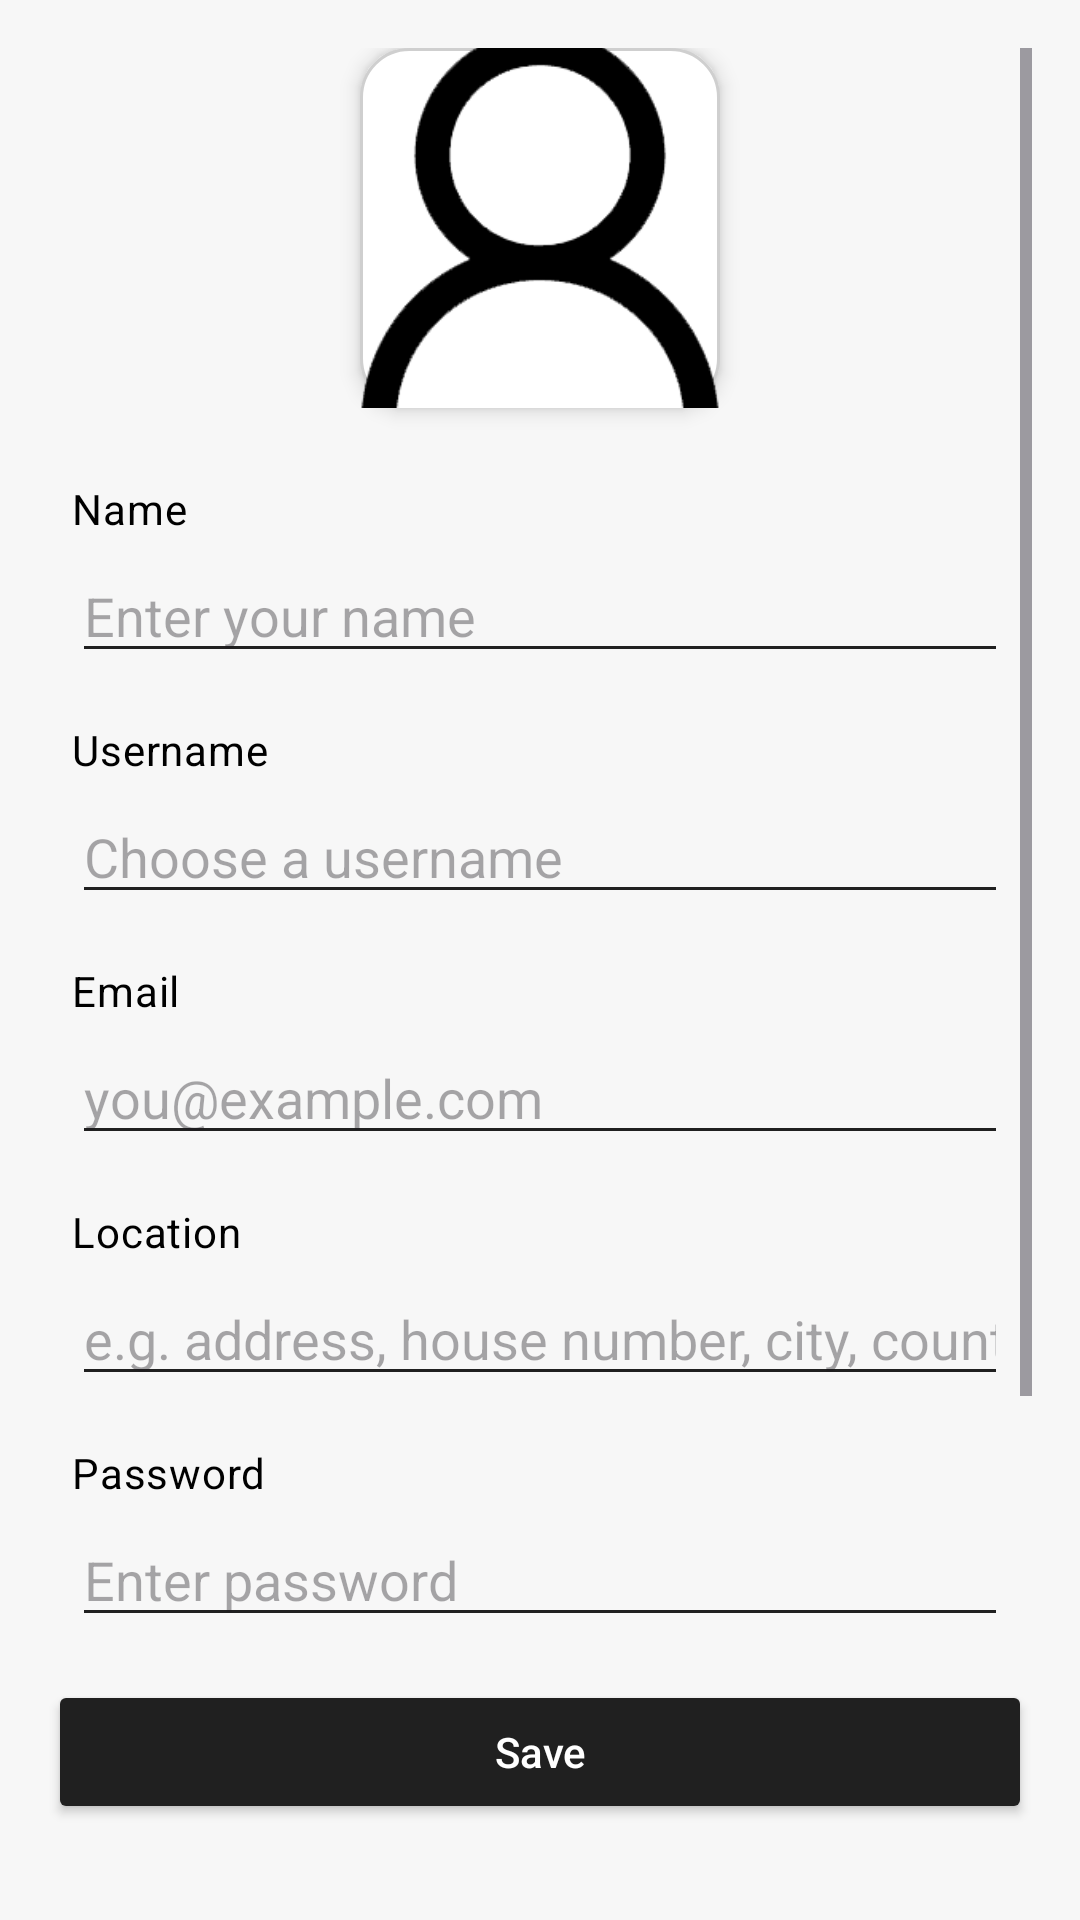

Here is an Android app screen rendered from its layout file. Give the layout XML and the strings, colors and styles it references.
<!-- AndroidManifest.xml: application theme Theme.QuickFixApp -->
<!-- res/layout/modify_user_layout.xml -->
<?xml version="1.0" encoding="utf-8"?>
<androidx.constraintlayout.widget.ConstraintLayout
    xmlns:android="http://schemas.android.com/apk/res/android"
    xmlns:app="http://schemas.android.com/apk/res-auto"
    android:layout_width="match_parent"
    android:layout_height="match_parent"
    android:background="?attr/background">

    <ScrollView
        android:layout_width="match_parent"
        android:layout_height="0dp"
        android:padding="16dp"
        android:clipToPadding="false"
        app:layout_constraintTop_toTopOf="parent"
        app:layout_constraintBottom_toTopOf="@id/saveButton"
        app:layout_constraintStart_toStartOf="parent"
        app:layout_constraintEnd_toEndOf="parent">

        <LinearLayout
            android:id="@+id/contentLayout"
            android:layout_width="match_parent"
            android:layout_height="wrap_content"
            android:orientation="vertical"
            android:paddingHorizontal="8dp"
            android:gravity="center_horizontal">

            <ImageView
                android:id="@+id/profilePic"
                android:layout_width="120dp"
                android:layout_height="120dp"
                android:layout_marginBottom="24dp"
                android:src="@drawable/ic_user"
                android:background="@drawable/rounded_background"
                android:elevation="4dp"
                android:scaleType="centerCrop" />

            <TextView
                android:layout_width="match_parent"
                android:layout_height="wrap_content"
                android:text="Name"
                android:textAppearance="?attr/textAppearanceBodyMedium"
                android:textColor="?attr/colorOnBackground"
                android:layout_marginBottom="4dp" />

            <EditText
                android:id="@+id/nameInput"
                android:layout_width="match_parent"
                android:layout_height="wrap_content"
                android:hint="Enter your name"
                android:inputType="textPersonName"
                android:textColor="?attr/colorOnBackground"
                android:backgroundTint="?attr/colorPrimary"
                android:layout_marginBottom="16dp" />

            <TextView
                android:layout_width="match_parent"
                android:layout_height="wrap_content"
                android:text="Username"
                android:textAppearance="?attr/textAppearanceBodyMedium"
                android:textColor="?attr/colorOnBackground"
                android:layout_marginBottom="4dp" />

            <EditText
                android:id="@+id/usernameInput"
                android:layout_width="match_parent"
                android:layout_height="wrap_content"
                android:hint="Choose a username"
                android:inputType="text"
                android:textColor="?attr/colorOnBackground"
                android:backgroundTint="?attr/colorPrimary"
                android:layout_marginBottom="16dp" />

            <TextView
                android:layout_width="match_parent"
                android:layout_height="wrap_content"
                android:text="Email"
                android:textAppearance="?attr/textAppearanceBodyMedium"
                android:textColor="?attr/colorOnBackground"
                android:layout_marginBottom="4dp" />

            <EditText
                android:id="@+id/emailInput"
                android:layout_width="match_parent"
                android:layout_height="wrap_content"
                android:hint="you@example.com"
                android:inputType="textEmailAddress"
                android:textColor="?attr/colorOnBackground"
                android:backgroundTint="?attr/colorPrimary"
                android:layout_marginBottom="16dp" />

            <TextView
                android:layout_width="match_parent"
                android:layout_height="wrap_content"
                android:text="Location"
                android:textAppearance="?attr/textAppearanceBodyMedium"
                android:textColor="?attr/colorOnBackground"
                android:layout_marginBottom="4dp" />

            <EditText
                android:id="@+id/locationInput"
                android:layout_width="match_parent"
                android:layout_height="wrap_content"
                android:hint="e.g. address, house number, city, country"
                android:inputType="text"
                android:textColor="?attr/colorOnBackground"
                android:backgroundTint="?attr/colorPrimary"
                android:layout_marginBottom="16dp" />

            <TextView
                android:layout_width="match_parent"
                android:layout_height="wrap_content"
                android:text="Password"
                android:textAppearance="?attr/textAppearanceBodyMedium"
                android:textColor="?attr/colorOnBackground"
                android:layout_marginBottom="4dp" />

            <EditText
                android:id="@+id/passwordInput"
                android:layout_width="match_parent"
                android:layout_height="wrap_content"
                android:hint="Enter password"
                android:inputType="textPassword"
                android:textColor="?attr/colorOnBackground"
                android:backgroundTint="?attr/colorPrimary"
                android:layout_marginBottom="16dp" />

            <TextView
                android:layout_width="match_parent"
                android:layout_height="wrap_content"
                android:text="Confirm Password"
                android:textAppearance="?attr/textAppearanceBodyMedium"
                android:textColor="?attr/colorOnBackground"
                android:layout_marginBottom="4dp" />

            <EditText
                android:id="@+id/confirmPasswordInput"
                android:layout_width="match_parent"
                android:layout_height="wrap_content"
                android:hint="Repeat password"
                android:inputType="textPassword"
                android:textColor="?attr/colorOnBackground"
                android:backgroundTint="?attr/colorPrimary"
                android:layout_marginBottom="32dp" />
        </LinearLayout>
    </ScrollView>

    <Button
        android:id="@+id/saveButton"
        android:layout_width="match_parent"
        android:layout_height="wrap_content"
        android:layout_marginHorizontal="16dp"
        android:layout_marginBottom="32dp"
        android:text="Save"
        android:textAllCaps="false"
        android:backgroundTint="?attr/colorPrimary"
        android:textColor="?attr/colorOnPrimary"
        app:layout_constraintBottom_toBottomOf="parent"
        app:layout_constraintStart_toStartOf="parent"
        app:layout_constraintEnd_toEndOf="parent" />
</androidx.constraintlayout.widget.ConstraintLayout>
<!-- resources referenced by this layout -->
<resources>
  <!-- drawable ic_user: png bitmap (drawable, 7076 bytes) -->
  <!-- drawable rounded_background (drawable) -->
  <?xml version="1.0" encoding="utf-8"?>
  <shape xmlns:android="http://schemas.android.com/apk/res/android"
      android:shape="rectangle">
  
      
      <corners android:radius="16dp"/>
  
      
      <solid android:color="?attr/colorSurface"/>
  
      
      <stroke android:width="1dp" android:color="@color/gray"/>
  
  </shape>
  <style name="Theme.QuickFixApp" parent="Base.Theme.QuickFixApp" />
  <color name="gray">#CFCFCF</color>
  <style name="Base.Theme.QuickFixApp" parent="Theme.Material3.DayNight.NoActionBar">
          
          <item name="colorPrimary">@color/primaryColor</item>
          <item name="colorOnPrimary">@color/white</item>
          <item name="colorSecondary">@color/secondaryColor</item>
          <item name="colorSurface">@color/itemColor</item>
          <item name="android:textColorPrimary">@color/textColor</item>
  
          <item name="colorOnSecondary">@color/black</item>
          <item name="colorOnSurface">@color/black</item>
          <item name="background">@color/background</item>
          <item name="colorOnBackground">@color/black</item>
      </style>
  <color name="primaryColor">#202020</color>
  <color name="white">#FFFFFF</color>
  <color name="secondaryColor">#4D4D4D</color>
  <color name="itemColor">#FFFFFF</color>
  <color name="textColor">#202020</color>
  <color name="black">#000000</color>
  <color name="background">#F7F7F7</color>
</resources>
